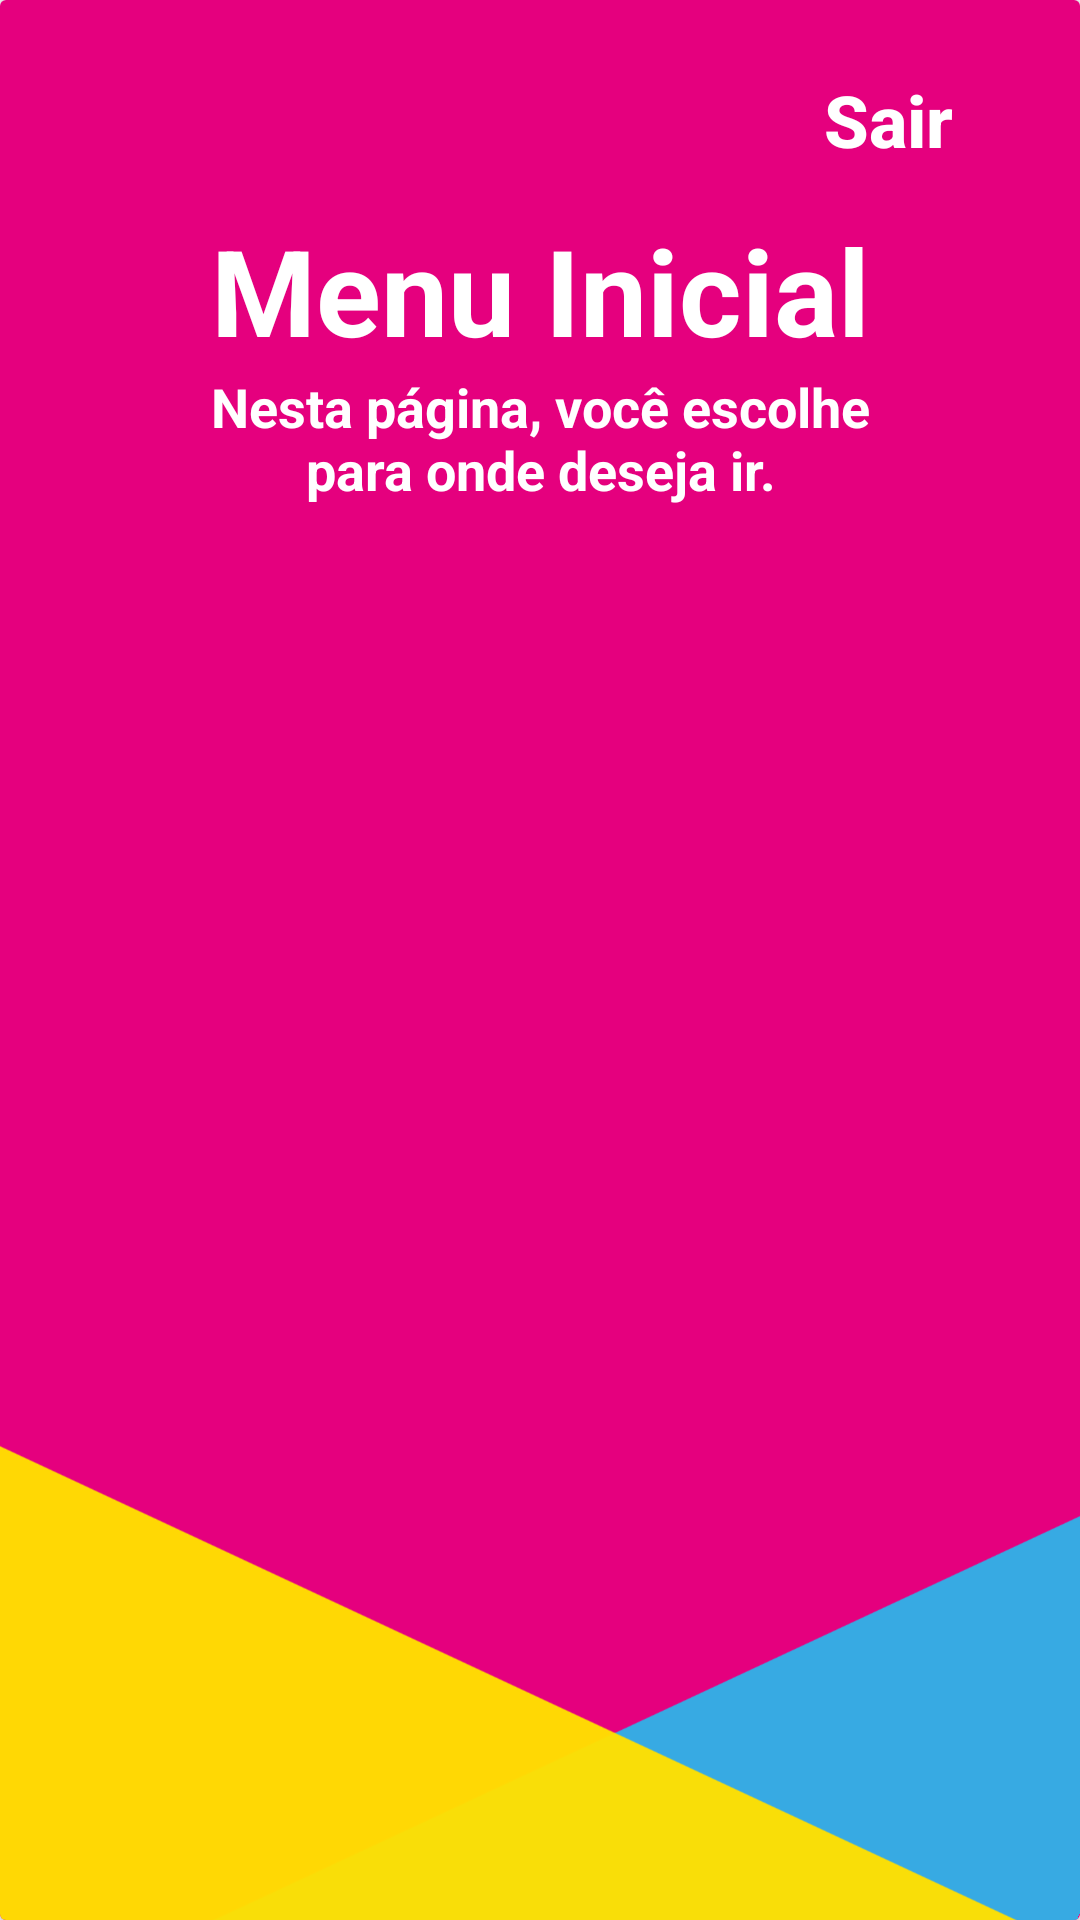

Produce the Android XML layout that renders to this screen, including the resource entries it uses.
<!-- AndroidManifest.xml: application theme AppTheme -->
<!-- res/layout/activity_menu.xml -->
<?xml version="1.0" encoding="utf-8"?>
<androidx.cardview.widget.CardView xmlns:android="http://schemas.android.com/apk/res/android"
    xmlns:app="http://schemas.android.com/apk/res-auto"
    xmlns:tools="http://schemas.android.com/tools"
    android:layout_width="match_parent"
    android:layout_height="match_parent"
    tools:context=".activity.MenuActivity" >

    <FrameLayout
        android:layout_width="match_parent"
        android:layout_height="match_parent"
        android:background="@color/colorPrimaryPink">

        <ImageView
            android:id="@+id/register_yellow_triangle"
            android:layout_width="340dp"
            android:layout_height="340dp"
            android:layout_gravity="bottom|end"
            android:rotation="200"
            android:translationX="10dp"
            android:translationY="110dp"
            app:srcCompat="@drawable/blue_triangle" />

        <ImageView
            android:id="@+id/register_blue_triangle"
            android:layout_width="440dp"
            android:layout_height="440dp"
            android:layout_gravity="bottom|start"
            android:rotation="250"
            android:scaleType="fitXY"
            android:translationX="-10dp"
            android:translationY="160dp"
            app:srcCompat="@drawable/yellow_triangle" />


        <androidx.constraintlayout.widget.ConstraintLayout
            android:layout_width="match_parent"
            android:layout_height="match_parent">

            <Button
                android:id="@+id/exitButton"
                style="?attr/buttonBarButtonStyle"
                android:layout_width="wrap_content"
                android:layout_height="wrap_content"
                android:layout_marginTop="16dp"
                android:layout_marginEnd="32dp"
                android:layout_marginRight="32dp"
                android:background="@color/colorPrimaryPink"
                android:text="@string/exitText"
                android:textAllCaps="false"
                android:textColor="@android:color/background_light"
                android:textSize="24sp"
                android:textStyle="bold"
                app:layout_constraintEnd_toEndOf="parent"
                app:layout_constraintTop_toTopOf="parent" />

            <TextView
                android:id="@+id/textView"
                android:layout_width="wrap_content"
                android:layout_height="wrap_content"
                android:layout_marginTop="70dp"
                android:text="@string/menuTitle"
                android:textColor="@android:color/background_light"
                android:textSize="@dimen/titlePageSize"
                android:textStyle="bold"
                app:fontFamily="@font/quicksand_medium"
                app:layout_constraintEnd_toEndOf="parent"
                app:layout_constraintStart_toStartOf="parent"
                app:layout_constraintTop_toTopOf="parent" />

            <TextView
                android:id="@+id/textView6"
                android:layout_width="0dp"
                android:layout_height="wrap_content"
                android:layout_marginStart="60dp"
                android:layout_marginLeft="60dp"
                android:layout_marginEnd="60dp"
                android:layout_marginRight="60dp"
                android:gravity="center"
                android:paddingLeft="10dp"
                android:paddingRight="10dp"
                android:text="@string/menuPageDescription"
                android:textColor="@android:color/background_light"
                android:textSize="@dimen/defaultTextSize"
                android:textStyle="bold"
                app:fontFamily="@font/quicksand_medium"
                app:layout_constraintEnd_toEndOf="parent"
                app:layout_constraintStart_toStartOf="parent"
                app:layout_constraintTop_toBottomOf="@+id/textView" />

            <androidx.recyclerview.widget.RecyclerView
                android:id="@+id/recyclerViewOptions"
                android:layout_width="0dp"
                android:layout_height="0dp"
                android:layout_marginStart="8dp"
                android:layout_marginLeft="8dp"
                android:layout_marginTop="16dp"
                android:layout_marginEnd="8dp"
                android:layout_marginRight="8dp"
                android:layout_marginBottom="8dp"
                app:layout_constraintBottom_toBottomOf="parent"
                app:layout_constraintEnd_toEndOf="parent"
                app:layout_constraintStart_toStartOf="parent"
                app:layout_constraintTop_toBottomOf="@+id/textView6">

            </androidx.recyclerview.widget.RecyclerView>
        </androidx.constraintlayout.widget.ConstraintLayout>
    </FrameLayout>
</androidx.cardview.widget.CardView>
<!-- resources referenced by this layout -->
<resources>
  <color name="colorPrimaryPink">#E5007E</color>
  <dimen name="defaultTextSize">18sp</dimen>
  <dimen name="titlePageSize">40sp</dimen>
  <!-- drawable blue_triangle (drawable) -->
  <?xml version="1.0" encoding="utf-8"?>
  <vector xmlns:android="http://schemas.android.com/apk/res/android"
      android:height="200dp"
      android:width="200dp"
      android:viewportHeight="100"
      android:viewportWidth="100">
  
      <path
          android:fillColor="@color/colorPrimaryBlue"
          android:pathData="M 0,0 L 100,0 0,100 z"
          />
  
  </vector>
  <!-- drawable yellow_triangle (drawable) -->
  <?xml version="1.0" encoding="utf-8"?>
  <vector xmlns:android="http://schemas.android.com/apk/res/android"
      android:height="200dp"
      android:width="200dp"
      android:viewportHeight="100"
      android:viewportWidth="100">
  
      <path
          android:fillColor="@color/colorPrimaryYellow"
          android:pathData="M 0,0 L 100,0 0,100 z"
          />
  
  </vector>
  <string name="exitText">Sair</string>
  <string name="menuPageDescription">Nesta página, você escolhe para onde deseja ir.</string>
  <string name="menuTitle">Menu Inicial</string>
  <style name="AppTheme" parent="Theme.AppCompat.Light.NoActionBar">
          
          <item name="colorPrimary">@color/colorPrimaryPink</item>
          <item name="colorPrimaryDark">@color/colorPrimaryDark</item>
          <item name="colorAccent">@color/colorAccent</item>
      </style>
  <color name="colorPrimaryBlue">#37AAE3</color>
  <color name="colorPrimaryYellow">#F7FFDF01</color>
  <color name="colorPrimaryDark">#B6AFB3</color>
  <color name="colorAccent">#24267E</color>
</resources>
